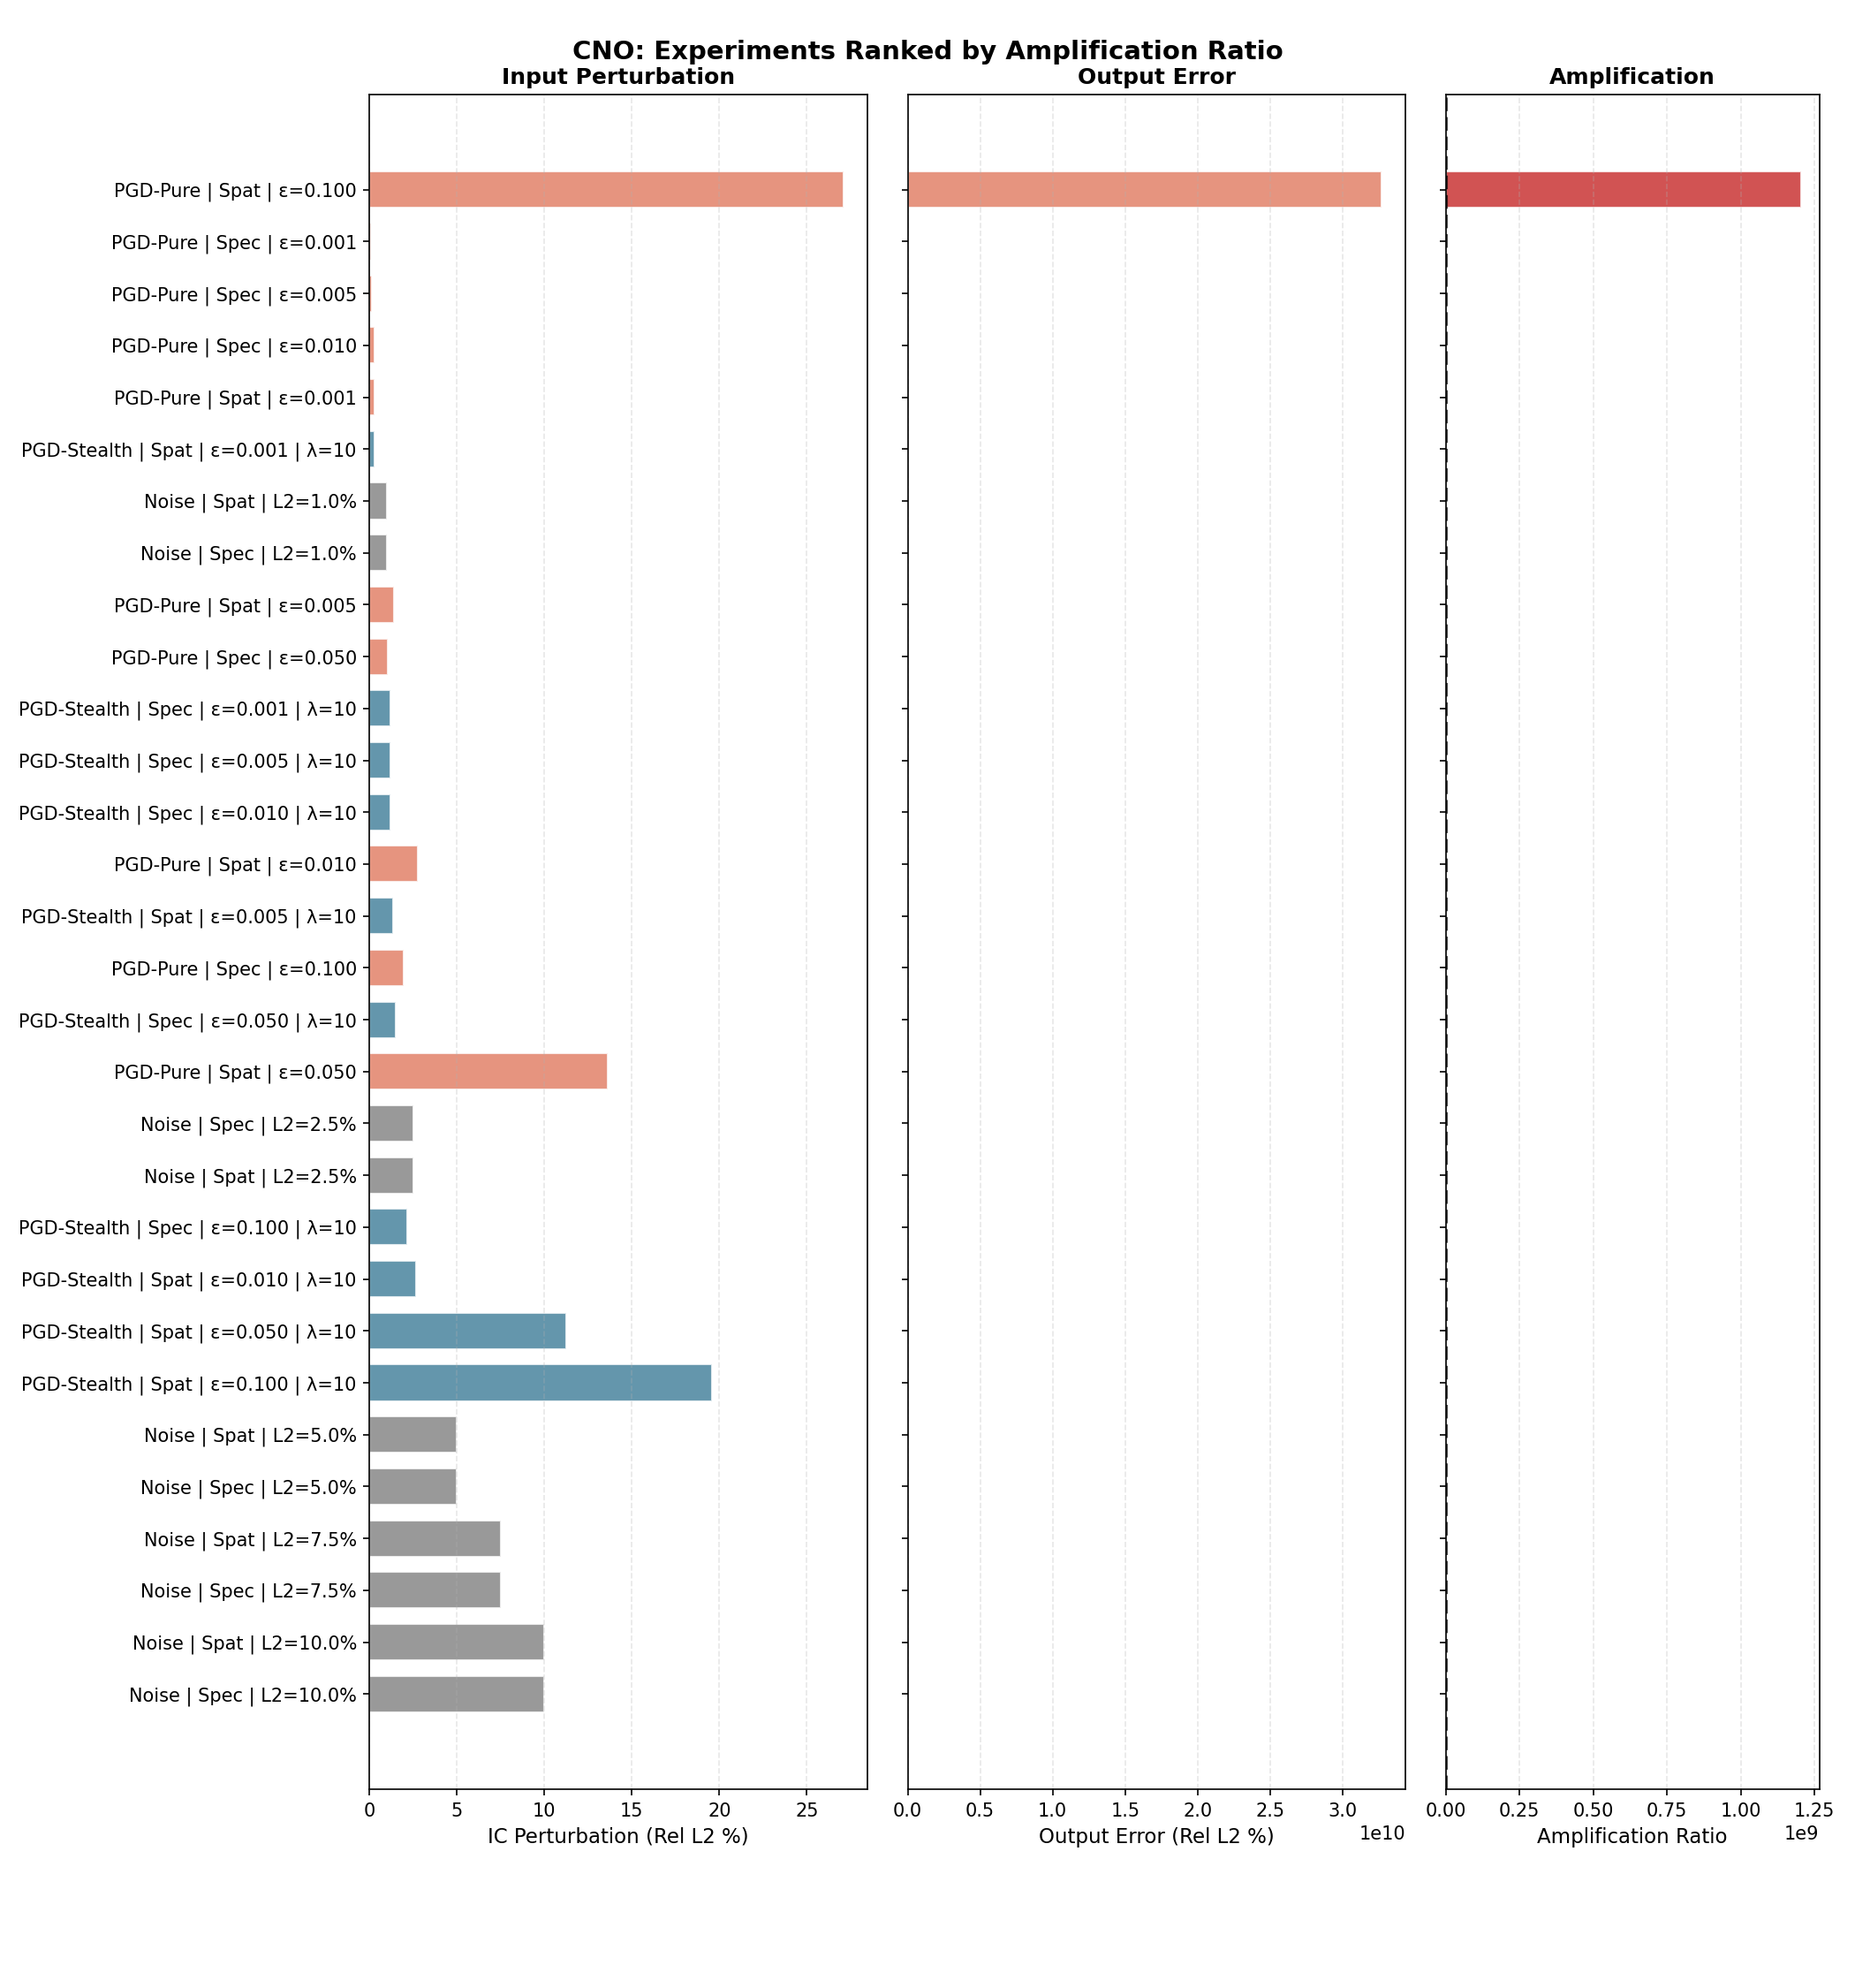

The file beside this chart, header and first rows:
Label, Category, Domain, Epsilon, Lambda_PDE, IC_Pert_Rel, Adv_L2, Amp_Ratio
Noise | Spec | L2=10.0%, Noise, Spectral, , 0.0, 0.1, 0.02903, 0.2903
Noise | Spat | L2=10.0%, Noise, Spatial, , 0.0, 0.1, 0.02992, 0.2992
Noise | Spec | L2=7.5%, Noise, Spectral, , 0.0, 0.075, 0.02716, 0.3621
Noise | Spat | L2=7.5%, Noise, Spatial, , 0.0, 0.075, 0.02744, 0.3658
Noise | Spec | L2=5.0%, Noise, Spectral, , 0.0, 0.05, 0.02634, 0.5267
Noise | Spat | L2=5.0%, Noise, Spatial, , 0.0, 0.05, 0.0272, 0.544
PGD-Stealth | Spat | ε=0.100 | λ=10, PGD-Stealth, Spatial, 0.1, 10.0, 0.1958, 0.1353, 0.691
PGD-Stealth | Spat | ε=0.050 | λ=10, PGD-Stealth, Spatial, 0.05, 10.0, 0.1124, 0.0787, 0.6999
PGD-Stealth | Spat | ε=0.010 | λ=10, PGD-Stealth, Spatial, 0.01, 10.0, 0.02659, 0.02702, 1.016
PGD-Stealth | Spec | ε=0.100 | λ=10, PGD-Stealth, Spectral, 0.1, 10.0, 0.02127, 0.02194, 1.032
Noise | Spat | L2=2.5%, Noise, Spatial, , 0.0, 0.025, 0.02627, 1.051
Noise | Spec | L2=2.5%, Noise, Spectral, , 0.0, 0.025, 0.02634, 1.054
PGD-Pure | Spat | ε=0.050, PGD-Pure, Spatial, 0.05, 0.0, 0.1361, 0.1791, 1.316
PGD-Stealth | Spec | ε=0.050 | λ=10, PGD-Stealth, Spectral, 0.05, 10.0, 0.01505, 0.02184, 1.451
PGD-Pure | Spec | ε=0.100, PGD-Pure, Spectral, 0.1, 0.0, 0.01957, 0.02877, 1.47
PGD-Stealth | Spat | ε=0.005 | λ=10, PGD-Stealth, Spatial, 0.005, 10.0, 0.01353, 0.02337, 1.727
PGD-Pure | Spat | ε=0.010, PGD-Pure, Spatial, 0.01, 0.0, 0.02731, 0.04729, 1.732
PGD-Stealth | Spec | ε=0.010 | λ=10, PGD-Stealth, Spectral, 0.01, 10.0, 0.01181, 0.02201, 1.863
PGD-Stealth | Spec | ε=0.005 | λ=10, PGD-Stealth, Spectral, 0.005, 10.0, 0.01174, 0.02195, 1.871
PGD-Stealth | Spec | ε=0.001 | λ=10, PGD-Stealth, Spectral, 0.001, 10.0, 0.01167, 0.02198, 1.884
PGD-Pure | Spec | ε=0.050, PGD-Pure, Spectral, 0.05, 0.0, 0.01023, 0.02565, 2.507
PGD-Pure | Spat | ε=0.005, PGD-Pure, Spatial, 0.005, 0.0, 0.01366, 0.03477, 2.545
Noise | Spec | L2=1.0%, Noise, Spectral, , 0.0, 0.01, 0.02586, 2.586
Noise | Spat | L2=1.0%, Noise, Spatial, , 0.0, 0.01, 0.02617, 2.617
PGD-Stealth | Spat | ε=0.001 | λ=10, PGD-Stealth, Spatial, 0.001, 10.0, 0.002733, 0.0249, 9.109
PGD-Pure | Spat | ε=0.001, PGD-Pure, Spatial, 0.001, 0.0, 0.002734, 0.02692, 9.846
PGD-Pure | Spec | ε=0.010, PGD-Pure, Spectral, 0.01, 0.0, 0.002582, 0.02543, 9.847
PGD-Pure | Spec | ε=0.005, PGD-Pure, Spectral, 0.005, 0.0, 0.001431, 0.02597, 18.14
PGD-Pure | Spec | ε=0.001, PGD-Pure, Spectral, 0.001, 0.0, 0.0006263, 0.02606, 41.61
PGD-Pure | Spat | ε=0.100, PGD-Pure, Spatial, 0.1, 0.0, 0.2712, 327161073, 1206274335
